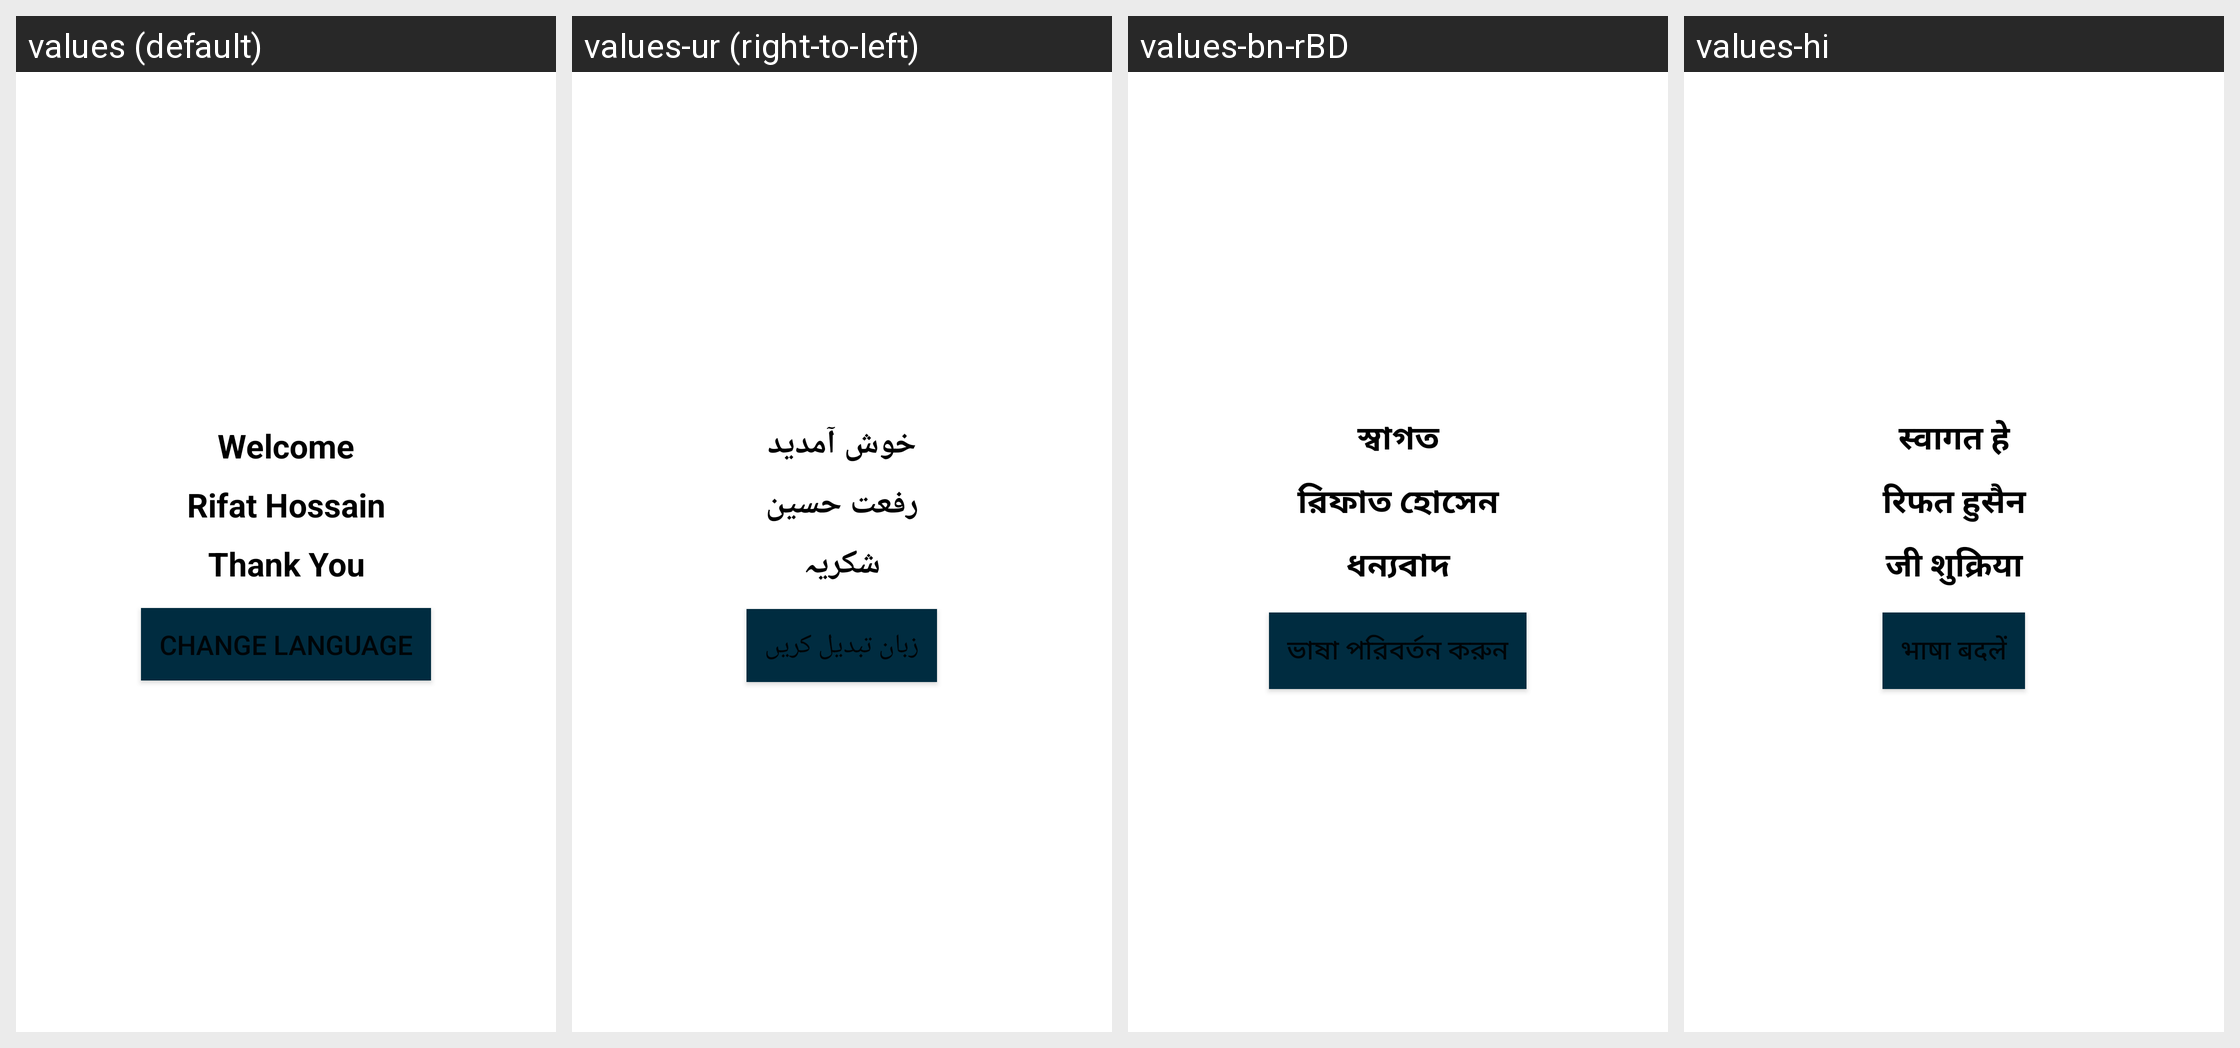

Strings drawn on this Android screen and how each of the app's shown locales translates them:
Android screen res/layout/activity_test_multi_language.xml rendered under 4 locales, left to right: values (default), values-ur (right-to-left), values-bn-rBD, values-hi. Device: Nexus 5 (rendered at 1080×1920; each locale shown at half size, 540×960, under a caption strip naming it); theme AppTheme.
Strings drawn on this screen, with the default value and each locale's value (text and hints the layout hard-codes, and strings that could not be matched under every locale, appear in the picture but are not listed):

welcome
  values: Welcome
  values-ur: خوش آمدید
  values-bn-rBD: স্বাগত
  values-hi: स्वागत हे

name
  values: Rifat Hossain
  values-ur: رفعت حسین
  values-bn-rBD: রিফাত হোসেন
  values-hi: रिफत हुसैन

thank
  values: Thank You
  values-ur: شکریہ
  values-bn-rBD: ধন্যবাদ
  values-hi: जी शुक्रिया

chang
  values: Change Language
  values-ur: زبان تبدیل کریں
  values-bn-rBD: ভাষা পরিবর্তন করুন
  values-hi: भाषा बदलें
